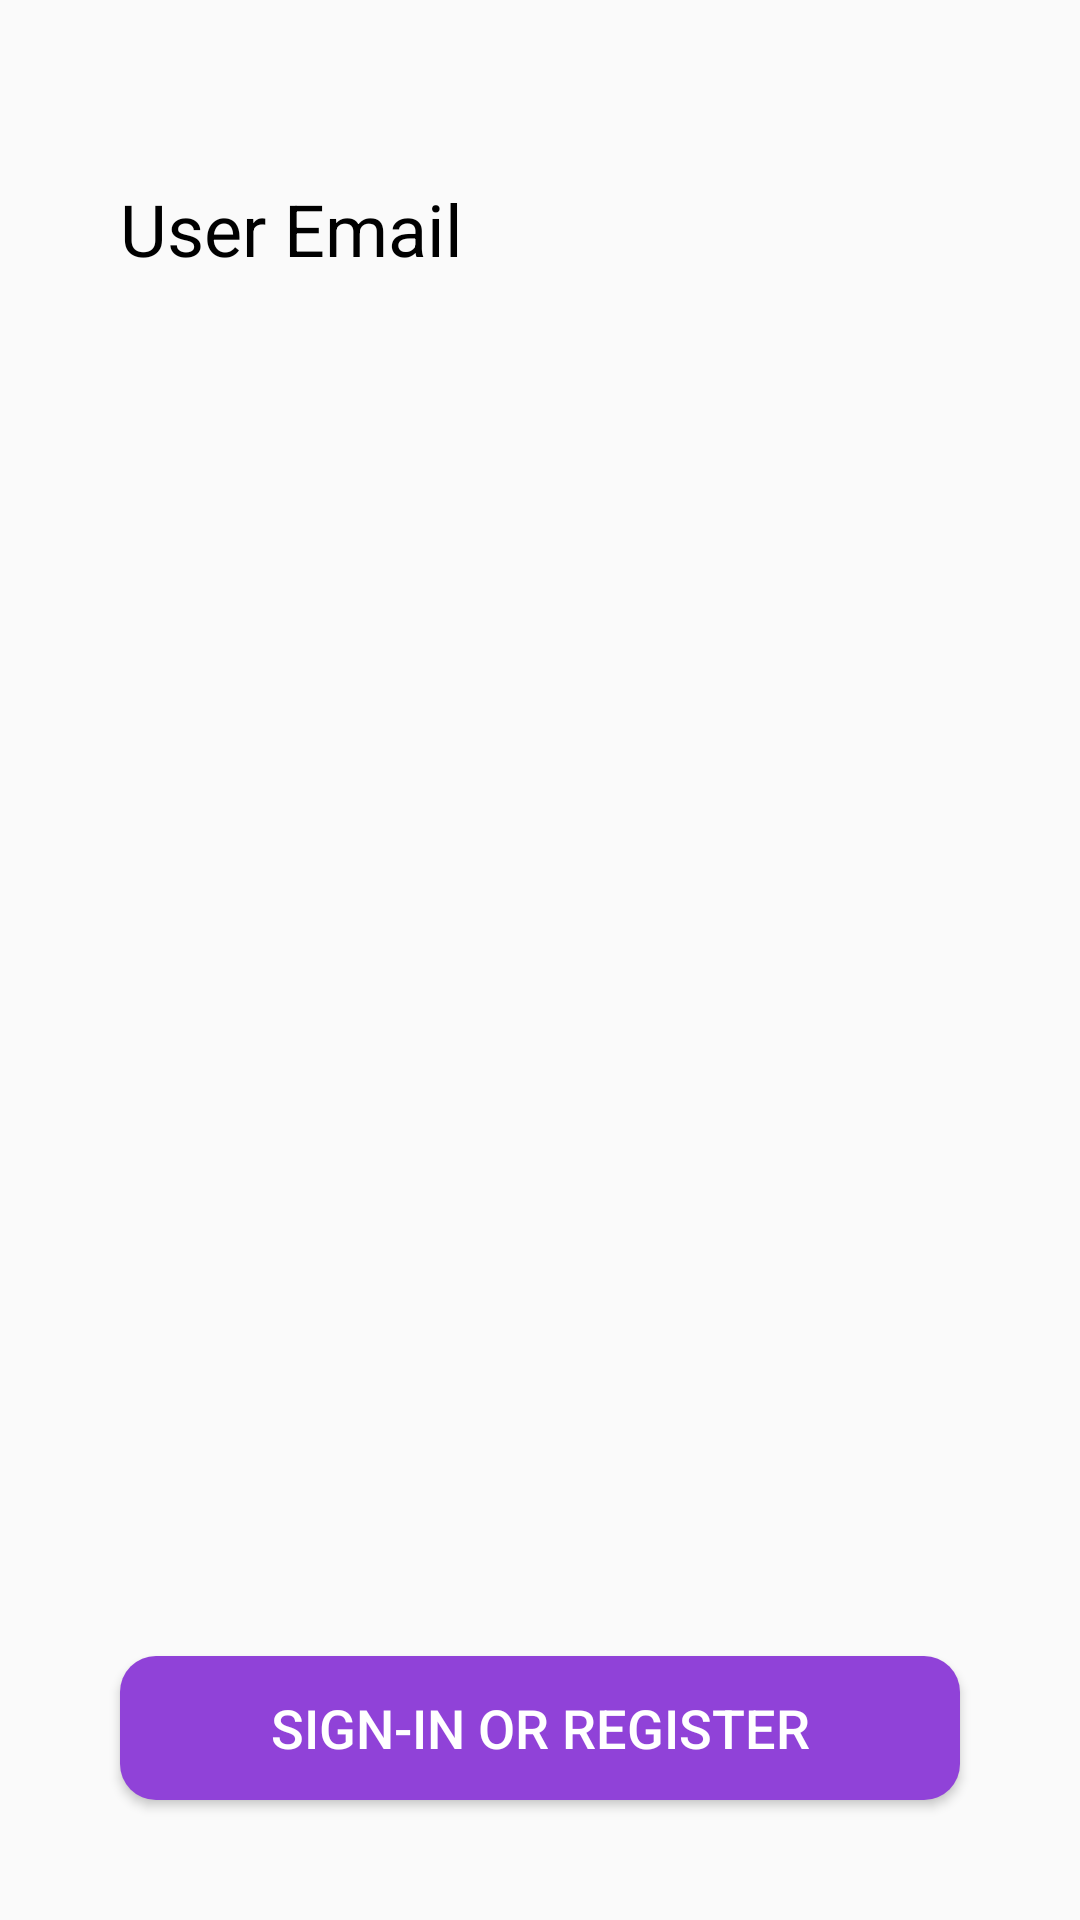

The Android layout XML behind this screen, and the referenced resources:
<!-- AndroidManifest.xml: application theme Theme.ExpiryAlert -->
<!-- res/layout/fragment_profile.xml -->
<?xml version="1.0" encoding="utf-8"?>
<androidx.constraintlayout.widget.ConstraintLayout
    xmlns:android="http://schemas.android.com/apk/res/android"
    xmlns:app="http://schemas.android.com/apk/res-auto"
    xmlns:tools="http://schemas.android.com/tools"
    android:layout_width="match_parent"
    android:layout_height="match_parent"
    tools:context=".ui.notifications.ProfileFragment">

    <TextView
        android:id="@+id/user_email_text_view"
        android:layout_width="0dp"
        android:layout_height="wrap_content"
        android:textSize="24sp"
        android:textColor="@android:color/black"
        android:layout_marginTop="60dp"
        android:layout_marginHorizontal="40dp"
        app:layout_constraintTop_toTopOf="parent"
        app:layout_constraintLeft_toLeftOf="parent"
        app:layout_constraintRight_toRightOf="parent"
        android:text="User Email" />















    <Button
        android:id="@+id/sign_in_btn"
        android:layout_width="0dp"
        android:layout_height="wrap_content"
        android:text="Sign-in or register"
        android:textSize="18sp"
        android:background="@drawable/signin_bg"
        android:textColor="@android:color/white"
        android:layout_marginHorizontal="40dp"
        android:layout_marginBottom="40dp"
        app:layout_constraintBottom_toBottomOf="parent"
        app:layout_constraintLeft_toLeftOf="parent"
        app:layout_constraintRight_toRightOf="parent" />

    <Button
        android:id="@+id/logout_btn"
        android:layout_width="0dp"
        android:layout_height="wrap_content"
        android:text="Log out"
        android:visibility="gone"
        android:textSize="18sp"
        android:background="@drawable/signin_bg"
        android:textColor="@android:color/white"
        android:layout_marginHorizontal="40dp"
        android:layout_marginBottom="40dp"
        app:layout_constraintBottom_toBottomOf="parent"
        app:layout_constraintLeft_toLeftOf="parent"
        app:layout_constraintRight_toRightOf="parent" />

</androidx.constraintlayout.widget.ConstraintLayout>
<!-- resources referenced by this layout -->
<resources>
  <!-- drawable signin_bg (drawable) -->
  <?xml version="1.0" encoding="utf-8"?>
  <shape xmlns:android="http://schemas.android.com/apk/res/android">
      <corners android:radius="12dp" />
      <solid android:color="@color/purple" />
  </shape>
  <string name="change_language">change language</string>
  <style name="Theme.ExpiryAlert" parent="Base.Theme.ExpiryAlert" />
  <color name="purple">#9042D8</color>
  <style name="Base.Theme.ExpiryAlert" parent="Theme.AppCompat.DayNight.NoActionBar">
          <item name="colorPrimaryDark">@color/white</item>
           <item name="floatingActionButtonPrimaryStyle">@color/white</item>
          
  
          <item name="tintNavigationIcon">@color/purple</item>
      </style>
  <color name="white">#FFFFFFFF</color>
</resources>
